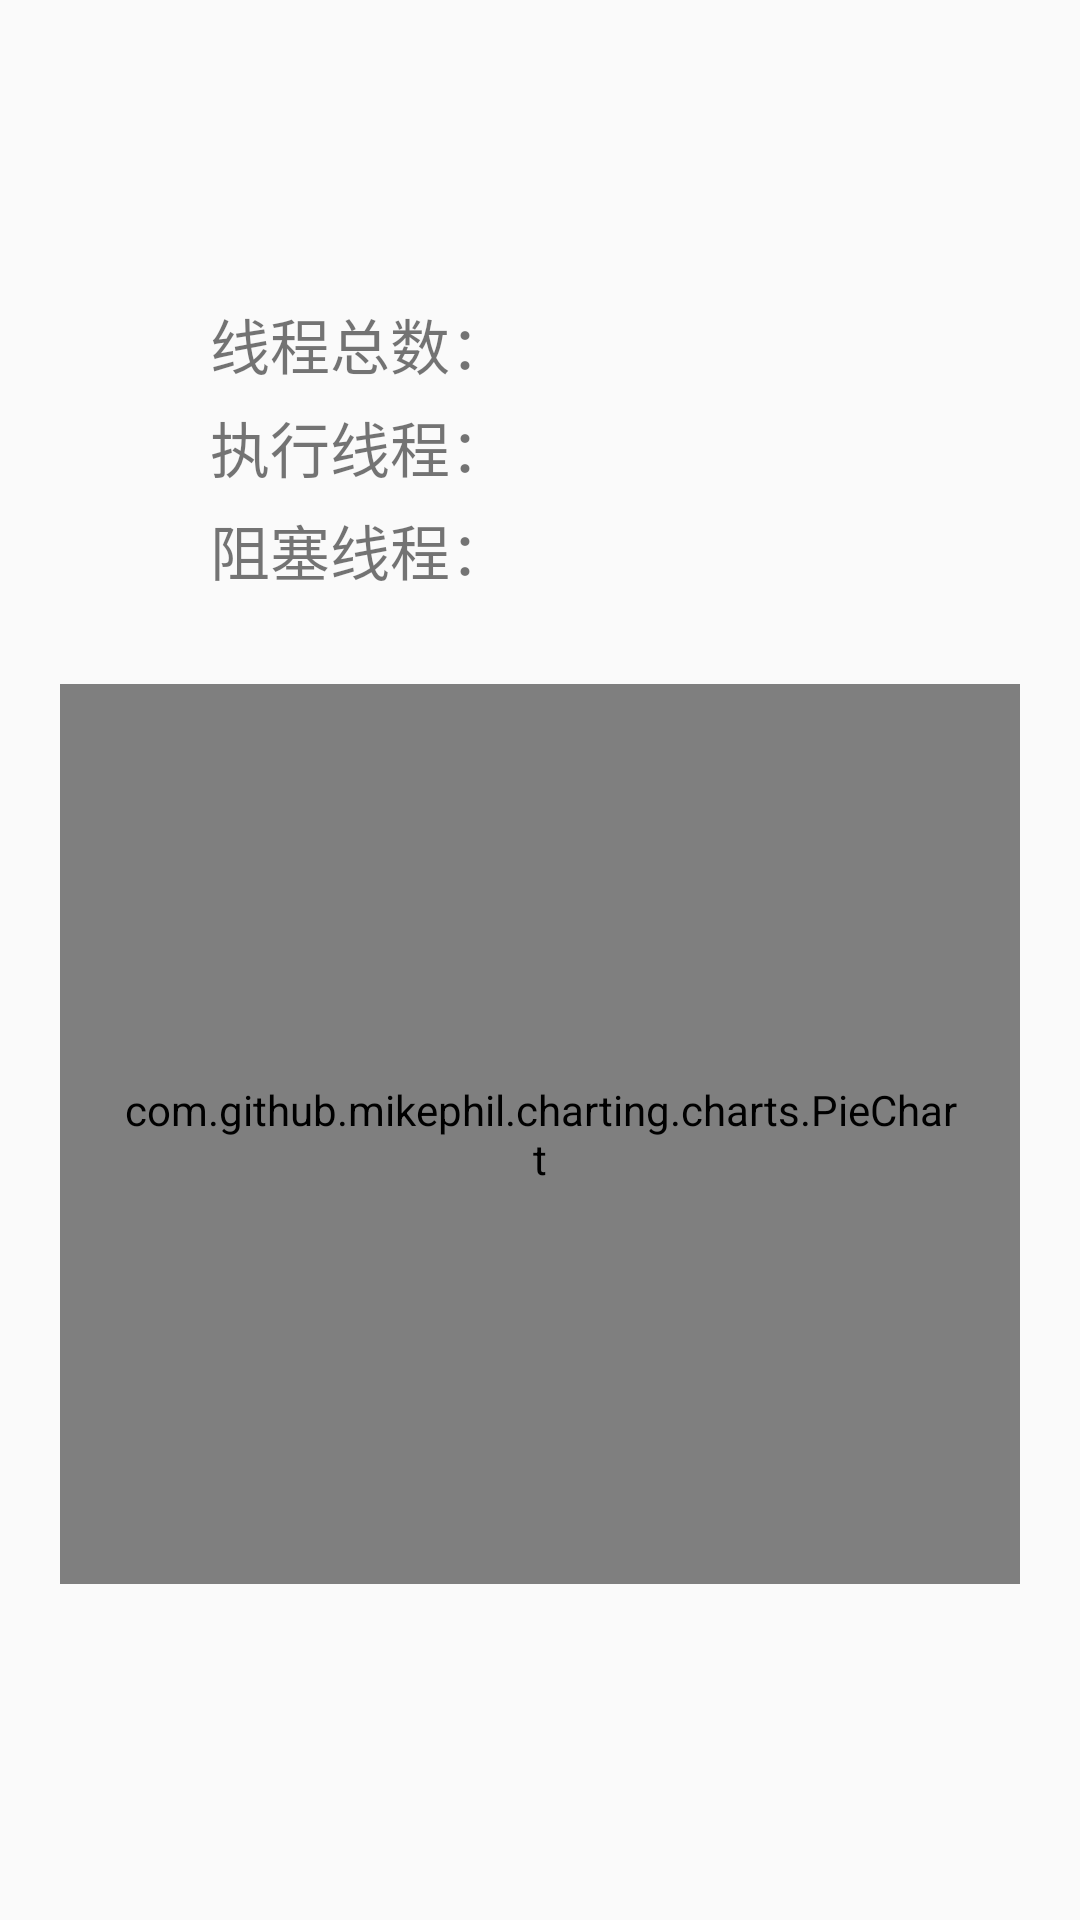

Write the Android layout XML for this screen, with the resource values it uses.
<!-- AndroidManifest.xml: application theme AppTheme -->
<!-- res/layout/activity_thread_info.xml -->
<?xml version="1.0" encoding="utf-8"?>
<LinearLayout xmlns:android="http://schemas.android.com/apk/res/android"
    android:layout_width="match_parent"
    android:layout_height="match_parent"
    android:orientation="vertical"
    xmlns:tools="http://schemas.android.com/tools"
    android:padding="20dp">

    <LinearLayout
        android:layout_marginTop="80dp"
        android:layout_marginLeft="50dp"
        android:layout_width="match_parent"
        android:layout_height="wrap_content">
        <TextView
            android:text="线程总数：      "
            android:textSize="20sp"
            android:layout_width="wrap_content"
            android:layout_height="wrap_content"/>
        <TextView
            android:id="@+id/txt_thread_all"
            tools:text="5"
            android:textSize="20sp"
            android:textStyle="bold"
            android:textColor="@color/deep_pink"
            android:layout_width="wrap_content"
            android:layout_height="wrap_content"/>
    </LinearLayout>

    <LinearLayout
        android:layout_marginTop="5dp"
        android:layout_marginLeft="50dp"
        android:layout_width="match_parent"
        android:layout_height="wrap_content">
        <TextView
            android:text="执行线程：      "
            android:textSize="20sp"
            android:layout_width="wrap_content"
            android:layout_height="wrap_content"/>
        <TextView
            android:id="@+id/txt_thread_running"
            tools:text="4"
            android:textSize="20sp"
            android:textColor="#81D8C8"
            android:textStyle="bold"
            android:layout_width="wrap_content"
            android:layout_height="wrap_content"/>
    </LinearLayout>

    <LinearLayout
        android:layout_marginTop="5dp"
        android:layout_marginLeft="50dp"
        android:layout_width="match_parent"
        android:layout_height="wrap_content">
        <TextView
            android:text="阻塞线程：      "
            android:textSize="20sp"
            android:layout_width="wrap_content"
            android:layout_height="wrap_content"/>
        <TextView
            android:id="@+id/txt_thread_block"
            tools:text="1"
            android:textSize="20sp"
            android:textStyle="bold"
            android:textColor="#B5C2CA"
            android:layout_width="wrap_content"
            android:layout_height="wrap_content"/>
    </LinearLayout>

    <com.github.mikephil.charting.charts.PieChart
        android:id="@+id/pie_chart"
        android:layout_marginTop="30dp"
        android:layout_width="match_parent"
        android:layout_height="300dp"
        android:padding="20dp"/>

</LinearLayout>
<!-- resources referenced by this layout -->
<resources>
  <color name="deep_pink">#ef2f3e</color>
  <style name="AppTheme" parent="Theme.AppCompat.Light.NoActionBar">
          
          <item name="colorPrimary">@color/colorPrimary</item>
          <item name="colorPrimaryDark">@color/colorPrimaryDark</item>
          <item name="colorAccent">@color/colorAccent</item>
      </style>
  <color name="colorPrimary">#008577</color>
  <color name="colorPrimaryDark">#00574B</color>
  <color name="colorAccent">#D81B60</color>
</resources>
